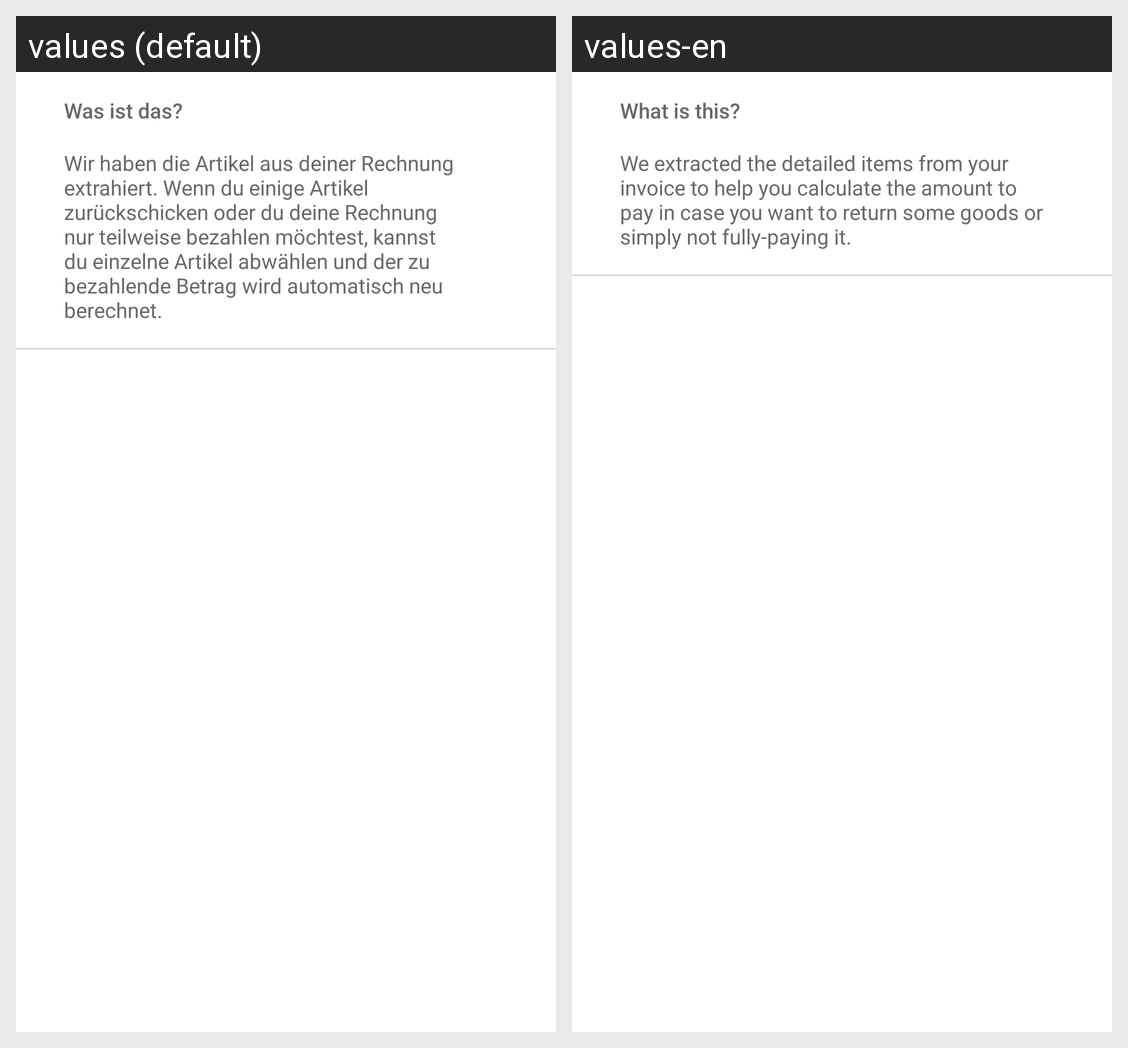

The Android screen above is rendered under two locales of the same app. Produce the string resources it draws, with the default and per-locale values.
Android screen res/layout/gpb_fragment_what_is_this_dialog.xml rendered under 2 locales, left to right: values (default), values-en. Device: Nexus 5 (rendered at 1080×1920; each locale shown at half size, 540×960, under a caption strip naming it); theme Theme.MaterialComponents.DayNight.NoActionBar.
Strings drawn on this screen, with the default value and each locale's value (text and hints the layout hard-codes, and strings that could not be matched under every locale, appear in the picture but are not listed):

gpb_digital_invoice_what_is_this_dialog_title
  values: Was ist das?
  values-en: What is this?

gpb_digital_invoice_what_is_this_dialog_message
  values: Wir haben die Artikel aus deiner Rechnung extrahiert. Wenn du einige Artikel zurückschicken oder du deine Rechnung nur teilweise bezahlen möchtest, kannst du einzelne Artikel abwählen und der zu bezahlende Betrag wird automatisch neu berechnet.
  values-en: We extracted the detailed items from your invoice to help you calculate the amount to pay in case you want to return some goods or simply not fully-paying it.
